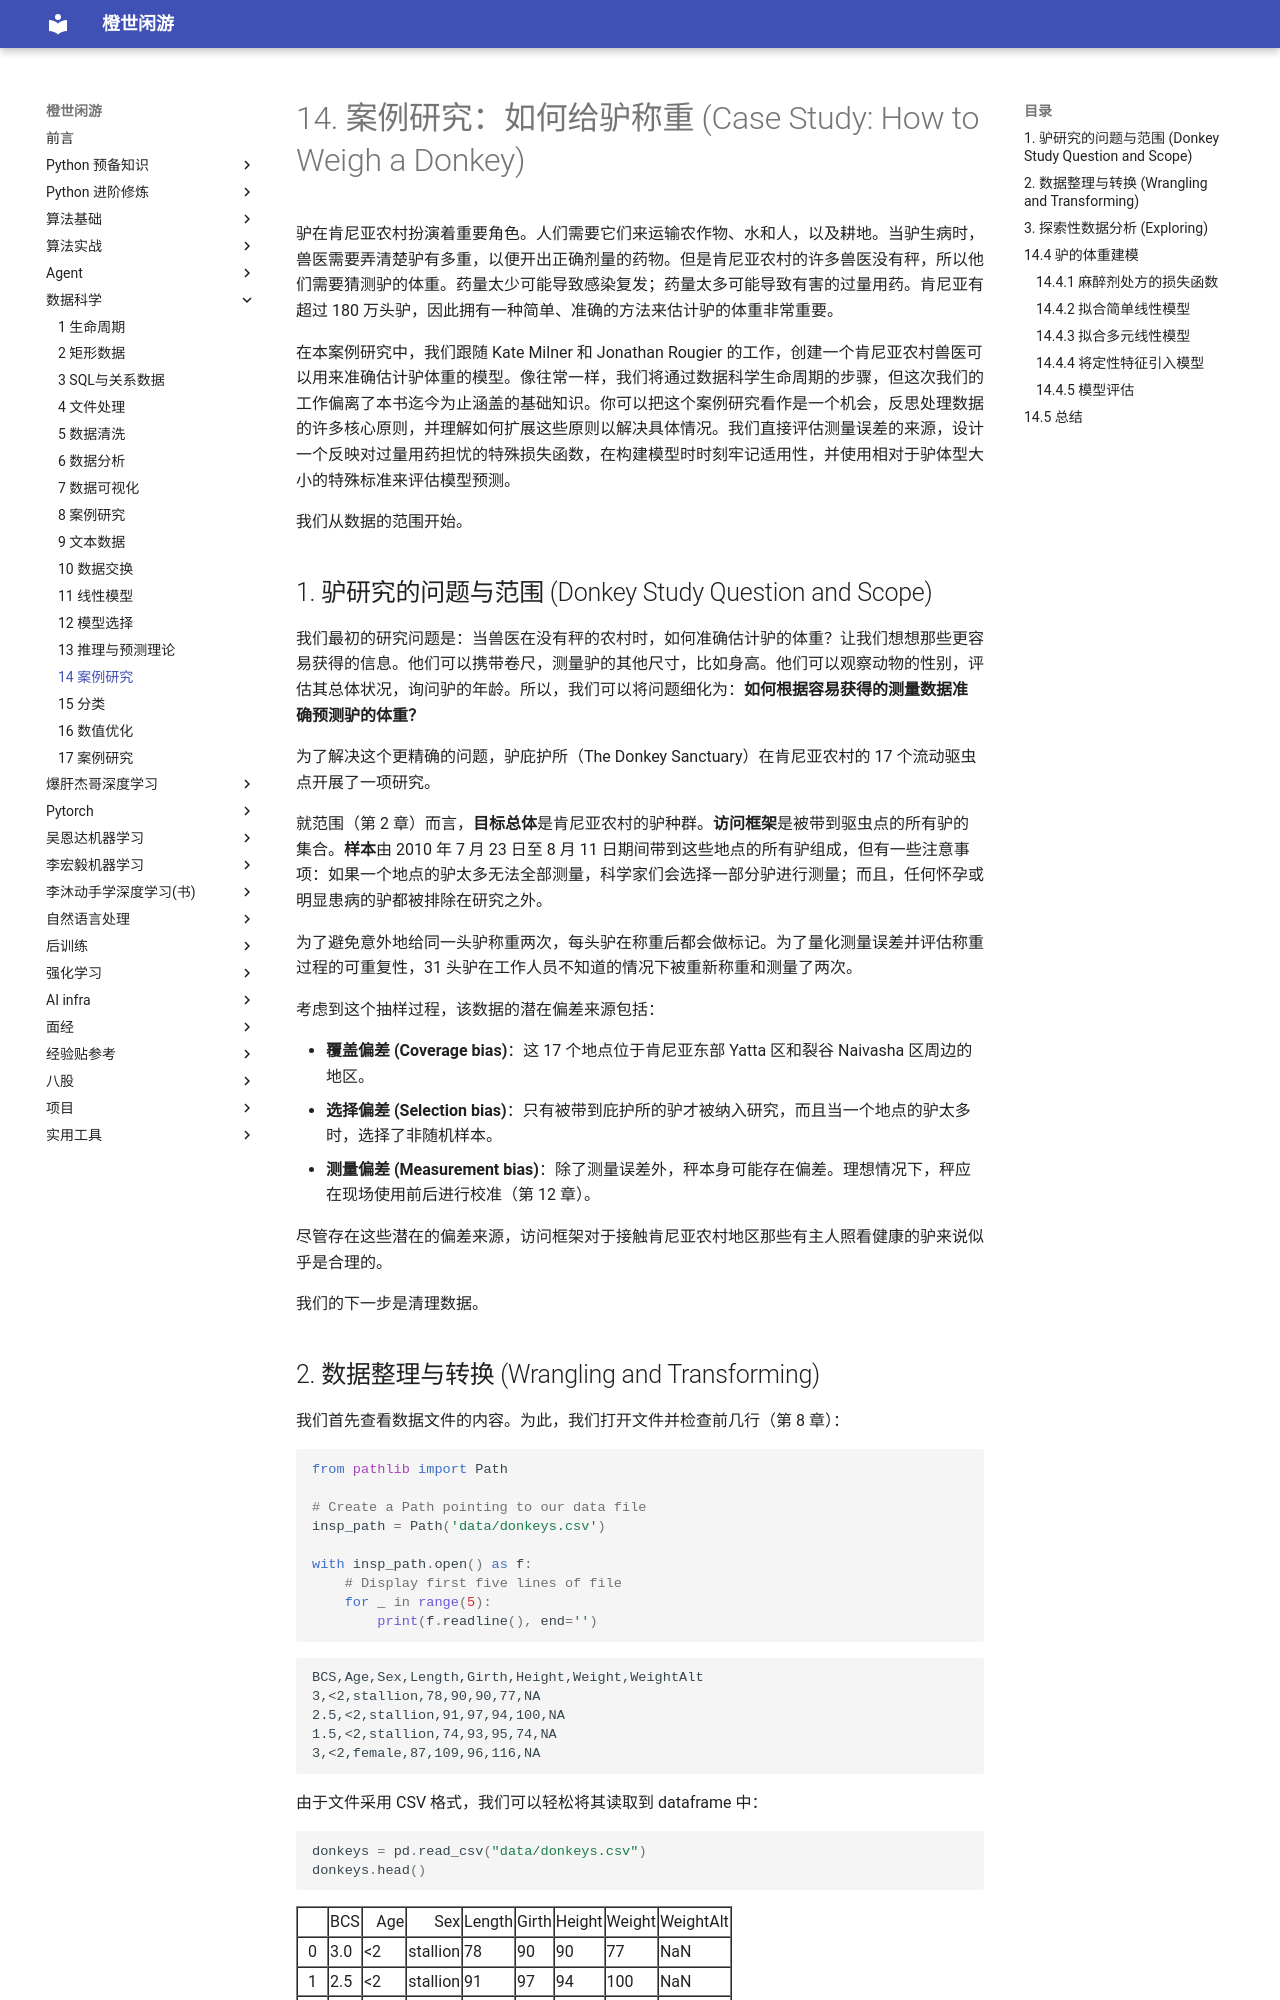

repository: frechen027/frechen027.github.io · page: data_science/14_案例研究/index.html · generator: mkdocs

# 14. 案例研究：如何给驴称重 (Case Study: How to Weigh a Donkey)

驴在肯尼亚农村扮演着重要角色。人们需要它们来运输农作物、水和人，以及耕地。当驴生病时，兽医需要弄清楚驴有多重，以便开出正确剂量的药物。但是肯尼亚农村的许多兽医没有秤，所以他们需要猜测驴的体重。药量太少可能导致感染复发；药量太多可能导致有害的过量用药。肯尼亚有超过 180 万头驴，因此拥有一种简单、准确的方法来估计驴的体重非常重要。

在本案例研究中，我们跟随 Kate Milner 和 Jonathan Rougier 的工作，创建一个肯尼亚农村兽医可以用来准确估计驴体重的模型。像往常一样，我们将通过数据科学生命周期的步骤，但这次我们的工作偏离了本书迄今为止涵盖的基础知识。你可以把这个案例研究看作是一个机会，反思处理数据的许多核心原则，并理解如何扩展这些原则以解决具体情况。我们直接评估测量误差的来源，设计一个反映对过量用药担忧的特殊损失函数，在构建模型时时刻牢记适用性，并使用相对于驴体型大小的特殊标准来评估模型预测。

我们从数据的范围开始。

## 1. 驴研究的问题与范围 (Donkey Study Question and Scope)

我们最初的研究问题是：当兽医在没有秤的农村时，如何准确估计驴的体重？让我们想想那些更容易获得的信息。他们可以携带卷尺，测量驴的其他尺寸，比如身高。他们可以观察动物的性别，评估其总体状况，询问驴的年龄。所以，我们可以将问题细化为：**如何根据容易获得的测量数据准确预测驴的体重？**

为了解决这个更精确的问题，驴庇护所（The Donkey Sanctuary）在肯尼亚农村的 17 个流动驱虫点开展了一项研究。

就范围（第 2 章）而言，**目标总体**是肯尼亚农村的驴种群。**访问框架**是被带到驱虫点的所有驴的集合。**样本**由 2010 年 7 月 23 日至 8 月 11 日期间带到这些地点的所有驴组成，但有一些注意事项：如果一个地点的驴太多无法全部测量，科学家们会选择一部分驴进行测量；而且，任何怀孕或明显患病的驴都被排除在研究之外。

为了避免意外地给同一头驴称重两次，每头驴在称重后都会做标记。为了量化测量误差并评估称重过程的可重复性，31 头驴在工作人员不知道的情况下被重新称重和测量了两次。

考虑到这个抽样过程，该数据的潜在偏差来源包括：

*   **覆盖偏差 (Coverage bias)**：这 17 个地点位于肯尼亚东部 Yatta 区和裂谷 Naivasha 区周边的地区。
*   **选择偏差 (Selection bias)**：只有被带到庇护所的驴才被纳入研究，而且当一个地点的驴太多时，选择了非随机样本。
*   **测量偏差 (Measurement bias)**：除了测量误差外，秤本身可能存在偏差。理想情况下，秤应在现场使用前后进行校准（第 12 章）。

尽管存在这些潜在的偏差来源，访问框架对于接触肯尼亚农村地区那些有主人照看健康的驴来说似乎是合理的。

我们的下一步是清理数据。
